pico-8 play session: mixed d-pad (fixed 12-tick cycle)

[t = 2 s] mixed d-pad (1.2s cycle ×~1): → ← ↑ ↓ + 🅾/❎ taps, ~2s
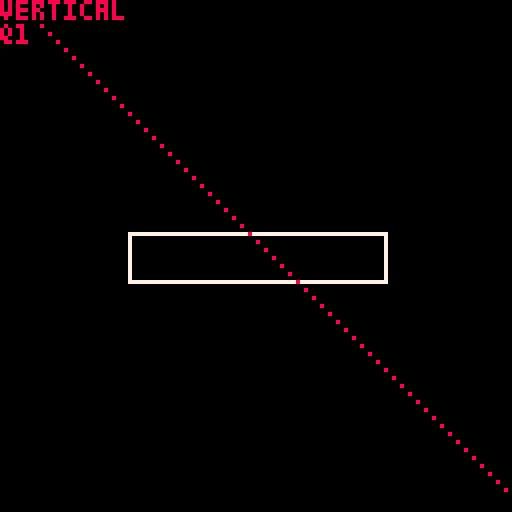
[t = 4 s] mixed d-pad (1.2s cycle ×~3): → ← ↑ ↓ + 🅾/❎ taps, ~4s
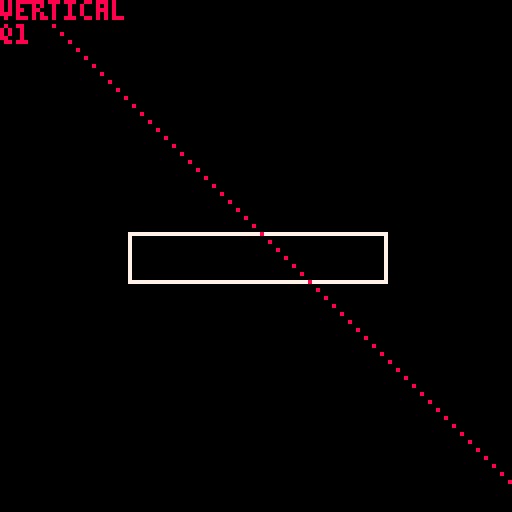
[t = 6 s] mixed d-pad (1.2s cycle ×~5): → ← ↑ ↓ + 🅾/❎ taps, ~6s
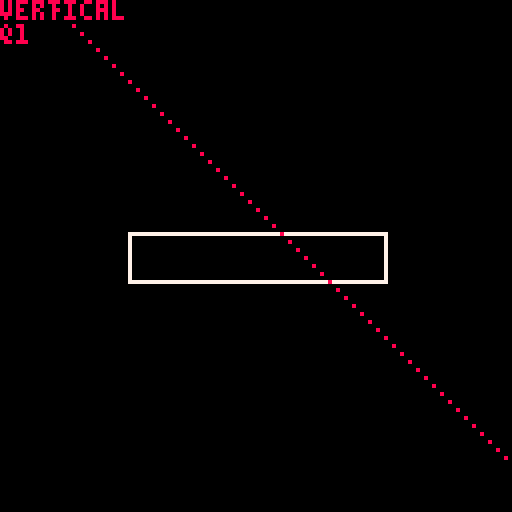
[t = 8 s] mixed d-pad (1.2s cycle ×~6): → ← ↑ ↓ + 🅾/❎ taps, ~8s
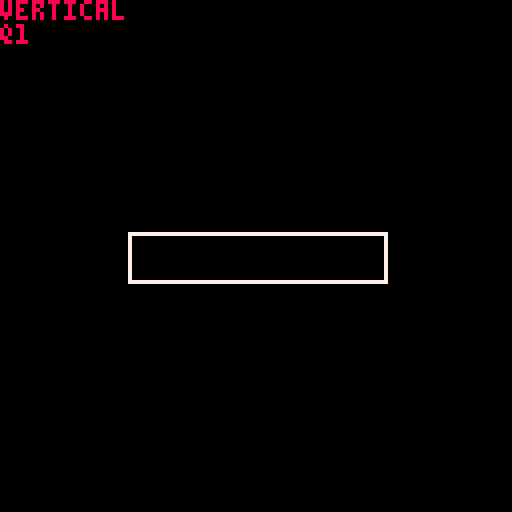

pico-8 cartridge
version 35
__lua__
box_x = 32
box_y = 58
box_w = 64
box_h = 12

rayx = 0
rayy = 0
raydx = 2
raydy = 2

debug1 = "debug"

function _init()
end

function _update()
 if btn(1) then
  rayx+=1
 end
 if btn(0) then
  rayx-=1
 end
 if btn(2) then
  rayy-=1
 end
 if btn(3) then
  rayy+=1
 end
end

function _draw()
 cls()
 rect(box_x, box_y, box_x+box_w, box_y+box_h, 7)
 local px, py = rayx, rayy
 repeat
  pset(px, py, 8)
  px+=raydx
  py+=raydy
 until px<0 or px>128 or py < 0 or py > 128
 if deflx_ball_box(rayx,rayy,raydx,raydy,box_x,box_y,box_w,box_h) then
  print("horizontal")
 else
  print("vertical")
 end
 print(debug1)
end

function deflx_ball_box(bx,by,bdx,bdy,tx,ty,tw,th)
 -- calculate wether to deflect the ball
 -- horizontally or vertically when it hits a box
 if bdx == 0 then
  -- moving vertically
  return false
 elseif bdy == 0 then
  -- moving horizontally
  return true
 else
  -- moving diagonally
  -- calculate slope
  local slp = bdy / bdx
  local cx, cy
  -- check variants
  if slp > 0 and bdx > 0 then
   -- moving down right
   debug1="q1"
   cx = tx-bx
   cy = ty-by
   if cx<=0 then
    return false
   elseif cy/cx < slp then
    return true
   else
    return false
   end
  elseif slp < 0 and bdx > 0 then
   debug1="q2"
   -- moving up right
   cx = tx-bx
   cy = ty+th-by
   if cx<=0 then
    return false
   elseif cy/cx < slp then
    return false
   else
    return true
   end
  elseif slp > 0 and bdx < 0 then
   debug1="q3"
   -- moving left up
   cx = tx+tw-bx
   cy = ty+th-by
   if cx>=0 then
    return false
   elseif cy/cx > slp then
    return false
   else
    return true
   end
  else
   -- moving left down
   debug1="q4"
   cx = tx+tw-bx
   cy = ty-by
   if cx>=0 then
    return false
   elseif cy/cx < slp then
    return false
   else
    return true
   end
  end
 end
 return false
end
__gfx__
00000000000000000000000000000000000000000000000000000000000000000000000000000000000000000000000000000000000000000000000000000000
00000000000000000000000000000000000000000000000000000000000000000000000000000000000000000000000000000000000000000000000000000000
00700700000000000000000000000000000000000000000000000000000000000000000000000000000000000000000000000000000000000000000000000000
00077000000000000000000000000000000000000000000000000000000000000000000000000000000000000000000000000000000000000000000000000000
00077000000000000000000000000000000000000000000000000000000000000000000000000000000000000000000000000000000000000000000000000000
00700700000000000000000000000000000000000000000000000000000000000000000000000000000000000000000000000000000000000000000000000000
